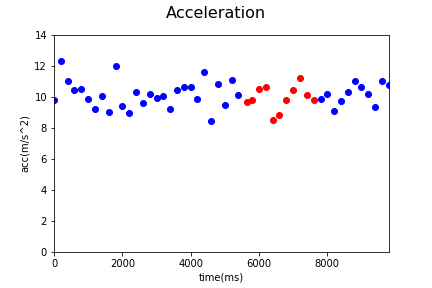

Values plotted in this chart, from the file beside it:
Acc_X, Acc_Y, Acc_Z, gyro_X, gyro_Y, gyro_Z, time, status, Acc
0.64, 4.73, 8.56, 0.22, -0.1, -0.3, 1544082272989, 0, 9.801
0.52, 6.71, 10.29, 0.0, 0.02, 0.0, 1544082273189, 0, 12.3
0.5, 4.07, 10.23, 0.09, 0.2, 0.58, 1544082273390, 0, 11.02
-0.03, 4.8, 9.26, 0.09, 0.2, 0.58, 1544082273589, 0, 10.43
1.15, 6.68, 8.02, 0.29, 0.01, -0.22, 1544082273790, 0, 10.5
0.6, 5.52, 8.12, -0.05, -0.1, -0.38, 1544082273989, 0, 9.837
-1.77, 4.48, 7.84, -0.09, 0.1, 0.14, 1544082274190, 0, 9.202
1.06, 5.73, 8.19, -0.03, -0.01, 0.28, 1544082274389, 0, 10.05
0.57, 3.46, 8.29, -0.03, -0.01, 0.28, 1544082274590, 0, 9.001
1.35, 5.01, 10.76, -0.08, 0.07, -0.14, 1544082274790, 0, 11.95
0.7, 6.28, 6.96, 0.15, -0.1, -0.5, 1544082274990, 0, 9.401
-1.79, 3.31, 8.12, -0.04, 0.2, 0.17, 1544082275190, 0, 8.95
1.86, 4.43, 9.08, -0.07, -0.1, 0.16, 1544082275398, 0, 10.27
0.76, 4.16, 8.59, -0.07, -0.1, 0.16, 1544082275590, 0, 9.575
1.18, 4.35, 9.13, -0.07, -0.12, -0.16, 1544082275789, 0, 10.18
0.19, 4.88, 8.63, -0.03, 0.0, 0.15, 1544082275990, 0, 9.916
0.33, 4.97, 8.74, -0.08, 0.02, 0.03, 1544082276190, 0, 10.06
1.45, 5.19, 7.48, -0.08, -0.03, 0.21, 1544082276390, 0, 9.219
1.49, 3.57, 9.71, -0.07, 0.0, 0.21, 1544082276590, 0, 10.45
0.98, 5.69, 8.91, -0.13, -0.08, -0.18, 1544082276790, 0, 10.62
1.67, 4.74, 9.38, 0.0, 0.12, 0.16, 1544082276997, 0, 10.64
1.56, 2.97, 9.29, 0.07, 0.02, -0.12, 1544082277189, 0, 9.877
0.8, 5.7, 10.08, 0.01, 0.0, 0.19, 1544082277390, 0, 11.61
0.71, 3.89, 7.47, 0.18, -0.01, -0.23, 1544082277590, 0, 8.452
1.49, 4.51, 9.69, -0.15, -0.12, -0.12, 1544082277797, 0, 10.79
1.65, 4.28, 8.3, -0.15, -0.12, -0.12, 1544082277990, 0, 9.483
0.55, 4.54, 10.07, -0.28, 0.01, 0.16, 1544082278190, 0, 11.06
0.95, 5.87, 8.15, -0.14, -0.09, 0.17, 1544082278390, 0, 10.09
1.22, 5.35, 7.95, -0.05, -0.2, 0.47, 1544082278632, 1, 9.66
0.75, 3.78, 9.0, -0.13, 0.15, 1.66, 1544082278790, 1, 9.79
1.16, 6.39, 8.25, 0.22, 0.28, 1.55, 1544082278993, 1, 10.5
3.08, 2.46, 9.86, 0.22, 0.28, 1.55, 1544082279192, 1, 10.62
2.93, 1.33, 7.88, -0.01, 0.11, 1.34, 1544082279389, 1, 8.512
3.8, 1.57, 7.81, 0.3, 0.24, 0.02, 1544082279590, 1, 8.826
3.69, 2.71, 8.67, 0.3, 0.24, 0.02, 1544082279789, 1, 9.805
3.64, 2.33, 9.49, 0.13, 0.25, 0.55, 1544082279989, 1, 10.43
3.72, 7.26, 7.72, 0.07, 0.32, 0.13, 1544082280189, 1, 11.23
3.15, 3.12, 9.06, 0.09, 0.17, -0.12, 1544082280389, 1, 10.09
1.49, 4.08, 8.78, 0.09, 0.26, -0.19, 1544082280589, 1, 9.796
1.07, 4.56, 8.69, 0.06, 0.13, -0.27, 1544082280814, 0, 9.872
0.36, 4.76, 9.0, 0.06, 0.13, -0.27, 1544082280989, 0, 10.19
1.97, 4.86, 7.38, -0.09, -0.13, 0.02, 1544082281193, 0, 9.053
-0.36, 4.86, 8.44, -0.09, -0.13, 0.02, 1544082281389, 0, 9.746
0.9, 6.21, 8.13, 0.02, 0.06, -0.02, 1544082281589, 0, 10.27
1.66, 6.98, 8.32, 0.0, 0.01, 0.0, 1544082281789, 0, 10.99
-0.77, 3.39, 10.04, 0.0, 0.03, -0.07, 1544082281989, 0, 10.62
1.79, 4.31, 9.01, -0.07, 0.04, 0.12, 1544082282189, 0, 10.15
0.76, 4.64, 8.08, -0.03, 0.06, 0.43, 1544082282389, 0, 9.348
0.8, 5.97, 9.25, 0.08, 0.08, 0.06, 1544082282589, 0, 11.04
1.86, 5.51, 9.07, 0.04, -0.03, 0.02, 1544082282790, 0, 10.77
